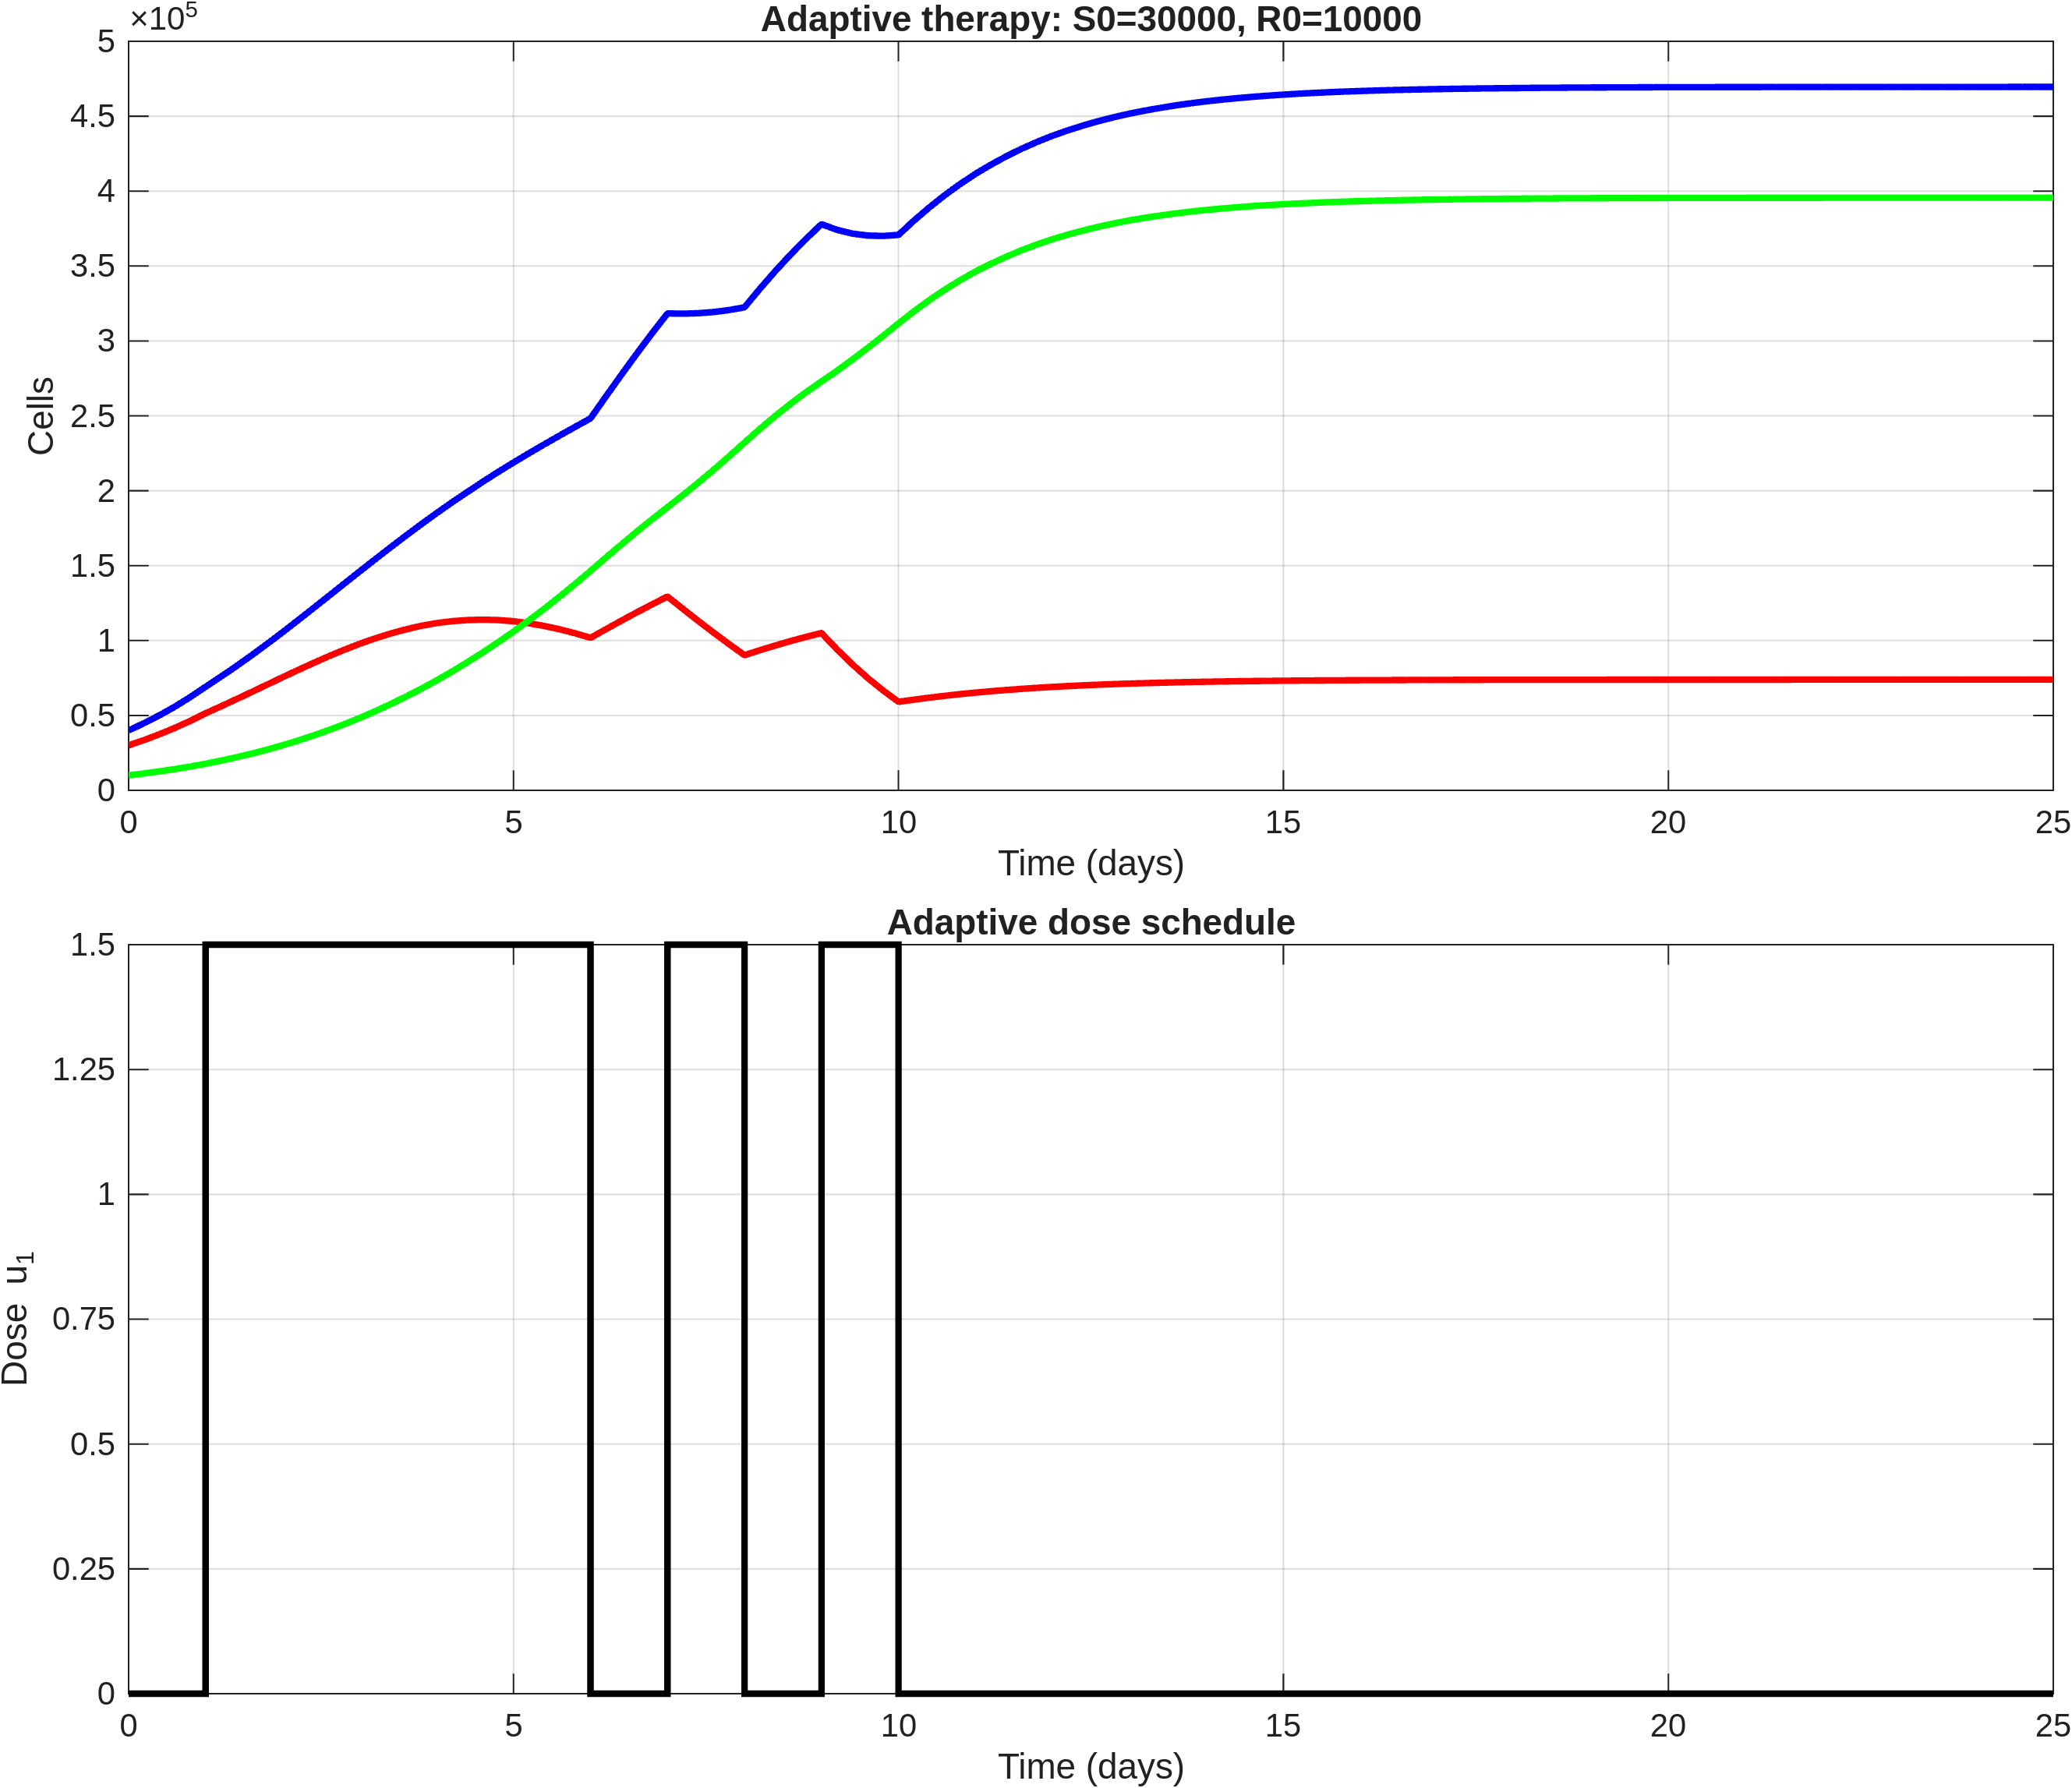

Values plotted in this chart, from the file beside it:
time, S, R, T, dose_u1
0, 30000, 10000, 40000, 0
0.2, 33540, 11261, 44800, 0
0.4, 37414, 12650, 50064, 0
0.6, 41667, 14186, 55853, 0
0.8, 46331, 15881, 62213, 0
1, 51428, 17746, 69175, 1.5
1.2, 56082, 19816, 75898, 1.5
1.4, 60853, 22066, 82918, 1.5
1.6, 65706, 24515, 90222, 1.5
1.8, 70602, 27181, 97783, 1.5
2, 75490, 30072, 105562, 1.5
2.2, 80302, 33232, 113534, 1.5
2.4, 84996, 36621, 121617, 1.5
2.6, 89518, 40250, 129768, 1.5
2.8, 93805, 44137, 137942, 1.5
3, 97802, 48292, 146093, 1.5
3.2, 101395, 52765, 154160, 1.5
3.4, 104614, 57504, 162118, 1.5
3.6, 107436, 62503, 169939, 1.5
3.8, 109791, 67790, 177581, 1.5
4, 111650, 73371, 185021, 1.5
4.2, 112903, 79304, 192207, 1.5
4.4, 113654, 85529, 199183, 1.5
4.6, 113925, 92032, 205957, 1.5
4.8, 113669, 98845, 212514, 1.5
5, 112890, 105973, 218863, 1.5
5.2, 111523, 113475, 224998, 1.5
5.4, 109704, 121283, 230987, 1.5
5.6, 107479, 129379, 236858, 1.5
5.8, 104835, 137792, 242626, 1.5
6, 101802, 146519, 248321, 0
6.2, 107573, 155377, 262950, 0
6.4, 113246, 164113, 277359, 0
6.6, 118792, 172677, 291468, 0
6.8, 124163, 180996, 305159, 0
7, 129328, 189018, 318346, 1.5
7.2, 121109, 197061, 318170, 1.5
7.4, 113068, 205419, 318487, 1.5
7.6, 105217, 214060, 319278, 1.5
7.8, 97594, 222996, 320591, 1.5
8, 90220, 232204, 322423, 0
8.2, 93535, 241295, 334830, 0
8.4, 96678, 249935, 346614, 0
8.6, 99652, 258122, 357773, 0
8.8, 102432, 265791, 368223, 0
9, 105016, 272930, 377947, 1.5
9.2, 94148, 280020, 374168, 1.5
9.4, 84153, 287496, 371649, 1.5
9.6, 75008, 295310, 370318, 1.5
9.8, 66672, 303399, 370071, 1.5
10, 59086, 311690, 370775, 0
10.2, 60519, 319744, 380264, 0
10.4, 61848, 327221, 389070, 0
10.6, 63080, 334158, 397238, 0
10.8, 64207, 340514, 404721, 0
11, 65234, 346310, 411544, 0
11.2, 66151, 351495, 417646, 0
11.4, 66986, 356219, 423205, 0
11.6, 67748, 360529, 428277, 0
11.8, 68434, 364414, 432848, 0
... 66 more rows
